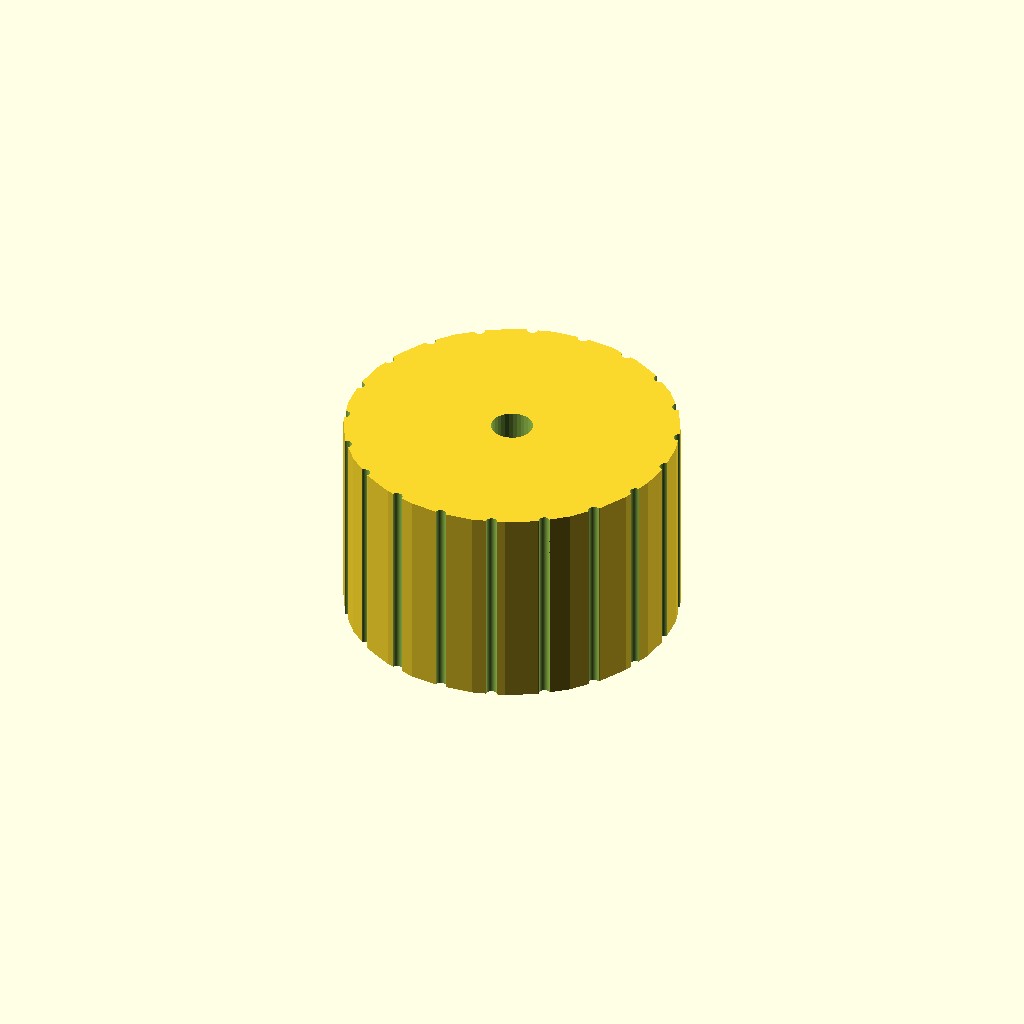
Cell 1: the model at its default parameters.
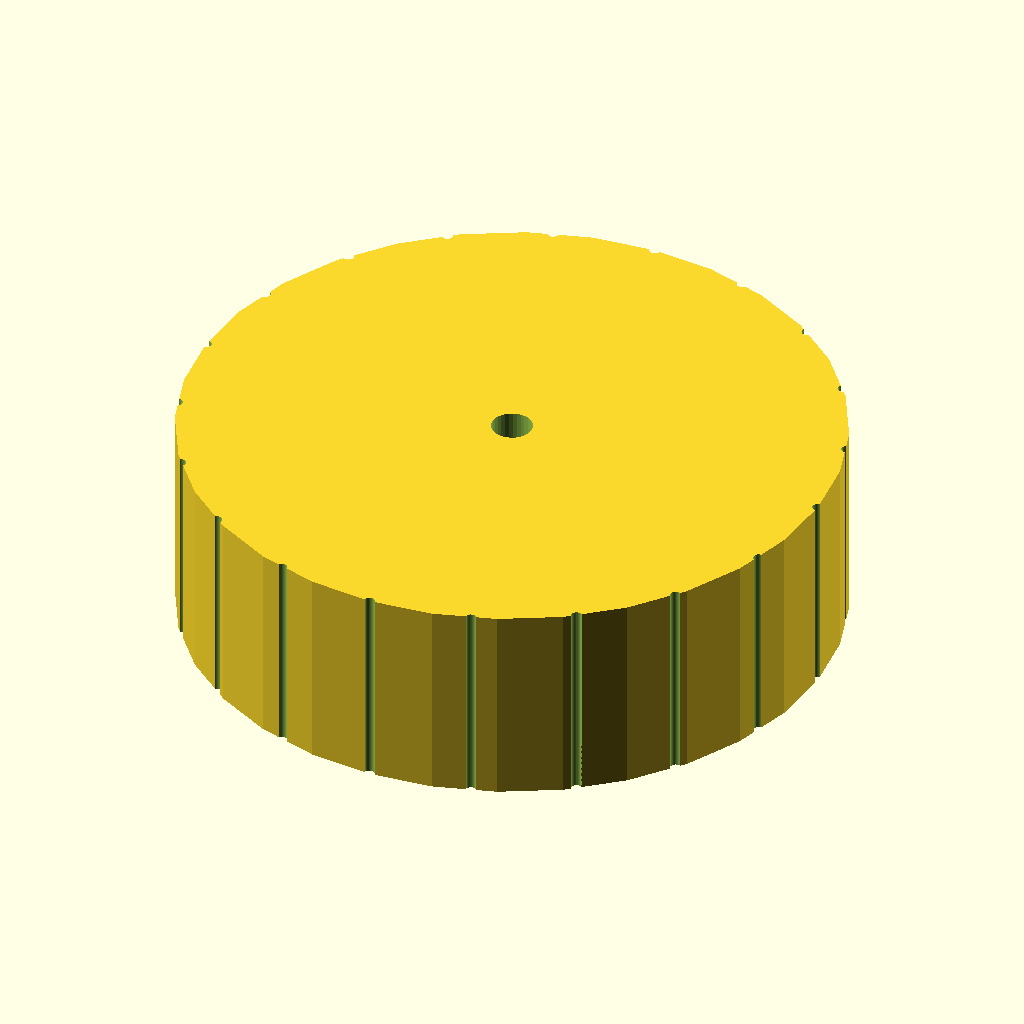
Cell 2 — head_d set to 80, the other parameters unchanged.
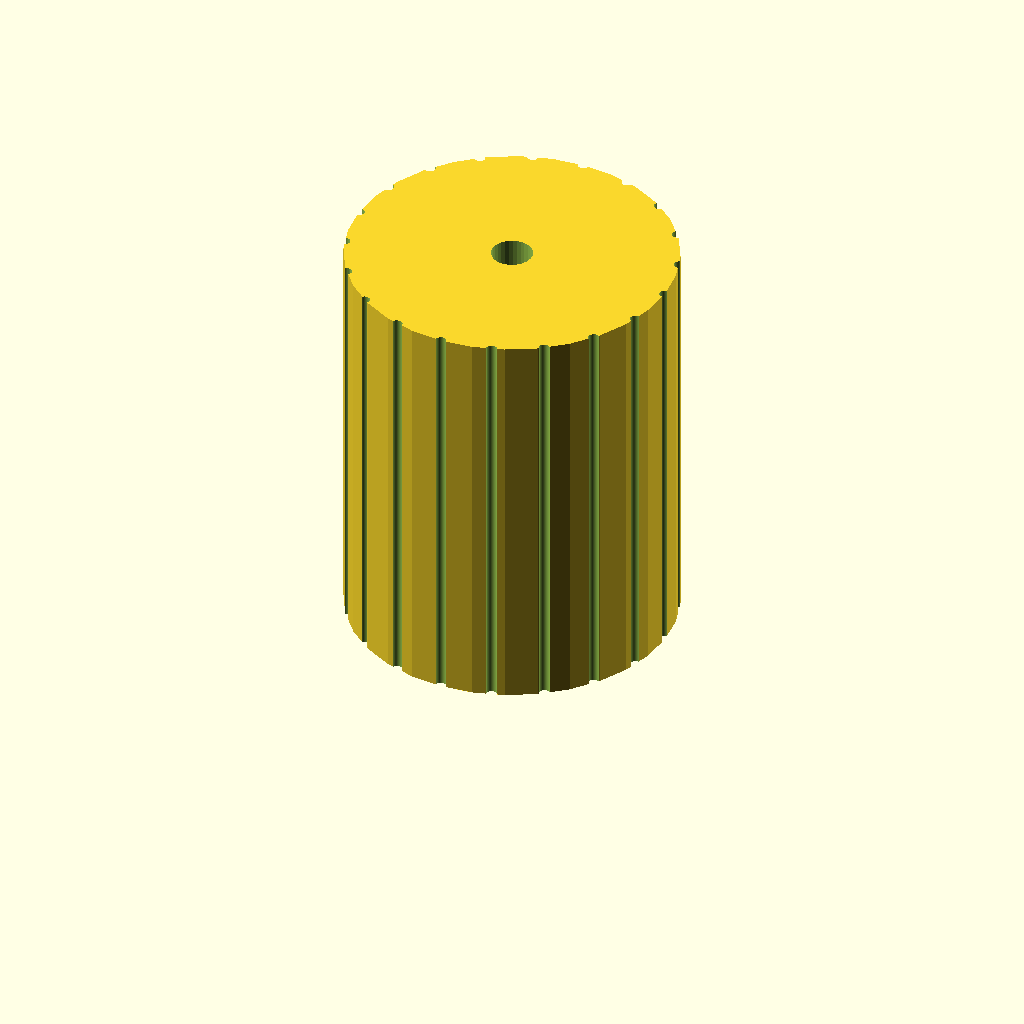
Cell 3 — head_h set to 50, the other parameters unchanged.
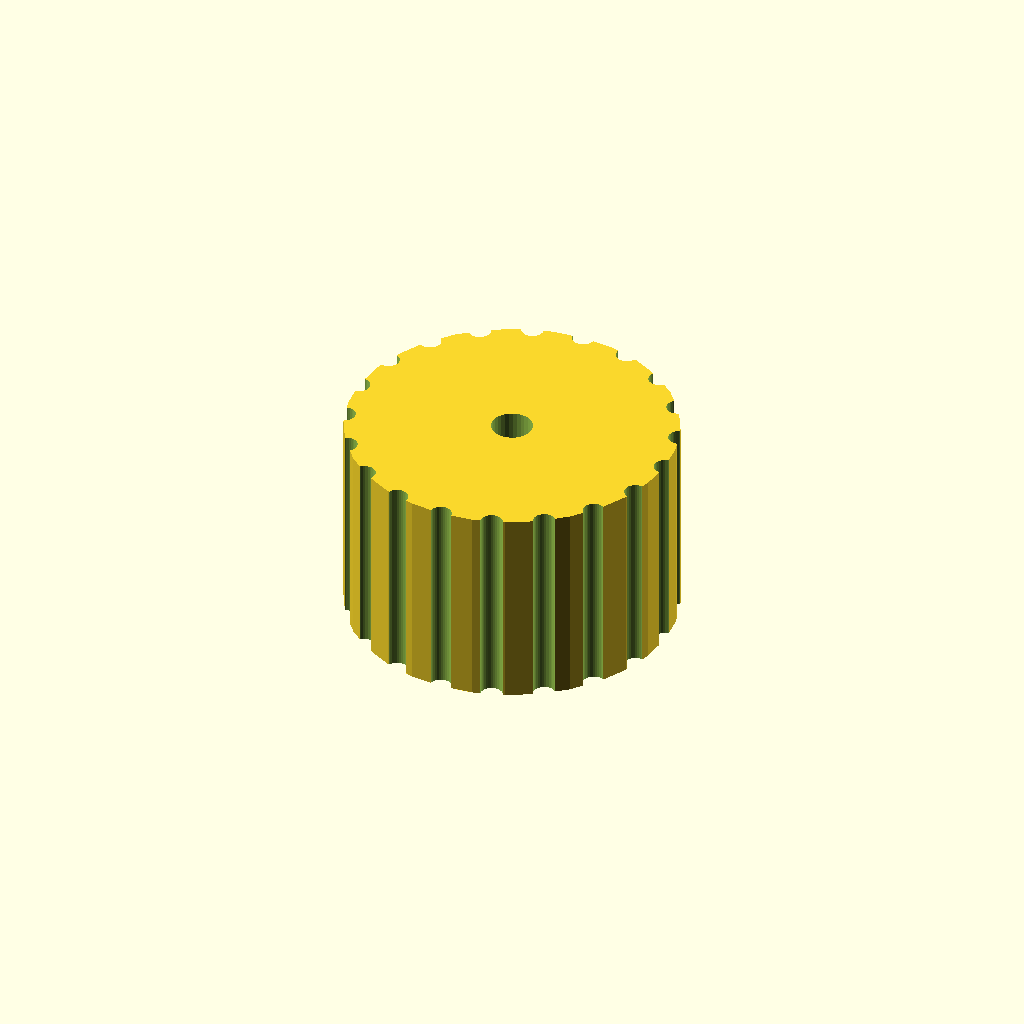
Cell 4 — notch_d set to 2.68, the other parameters unchanged.
All cells are drawn from one camera (rotation 55°, 0°, 25°, orthographic, colour scheme Cornfield), so only the parameter changes between them.
Source of the model, optional_data/gen2/knobs/part_0006.scad:
$fn = 32;

// ----------------------------------------------------------------------
// Hand knob: 40 x 40 x 25 mm
// ----------------------------------------------------------------------

// --- parameters (mm) ---
head_d = 40;              // knob diameter
head_h = 25;              // knob height
hole_d = 5;               // shaft bore
set_d = 3.4;              // set screw tap hole
notch_d = 1.34;           // knurl groove diameter
knurl_n = 20;             // number of knurl grooves

module body() {
  cylinder(h = head_h, d = head_d);
}

difference() {
  union() {
    body();
  }
  translate([0, 0, -1]) cylinder(h = head_h + 0 + 2, d = hole_d);
  /* knurl grooves */
  for (i = [0 : knurl_n - 1])
    rotate([0, 0, i * 360 / knurl_n])
      translate([head_d / 2, 0, -0.5])
        cylinder(h = head_h + 1, d = notch_d);
  translate([-head_d / 2 - 1, 0, head_h * 0.5]) rotate([0, 90, 0]) cylinder(h = head_d / 2 + 2, d = set_d);
}
Customizer parameters (derived from the source; name, type, default, range or options):
head_d: number, default 40
head_h: number, default 25
hole_d: number, default 5
set_d: number, default 3.4
notch_d: number, default 1.34
knurl_n: number, default 20
